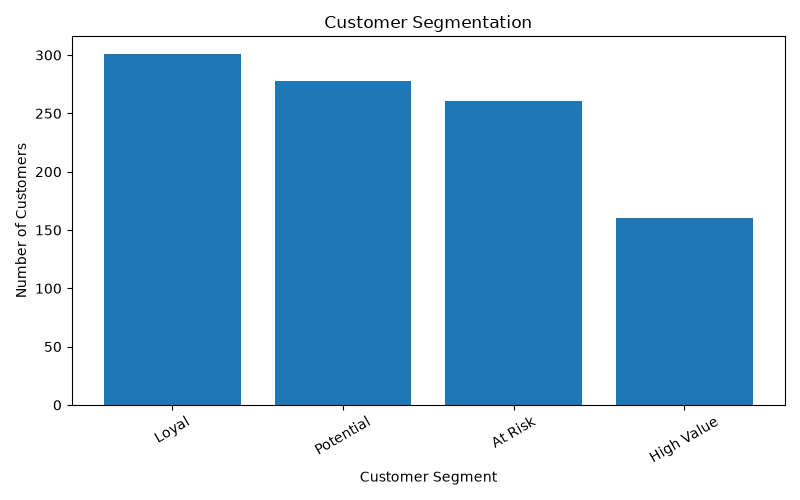

Data behind this chart, as committed beside it:
customer_id, last_purchase, frequency, monetary, recency, R_score, F_score, M_score, RFM_score, segment
1, 2025-10-15, 11, 71314, 78, 2, 3, 3, 8, Potential
2, 2025-09-11, 9, 57878, 112, 2, 2, 2, 6, At Risk
3, 2025-12-31, 7, 40468, 1, 5, 1, 1, 7, Potential
4, 2025-11-20, 9, 73867, 42, 3, 2, 4, 9, Potential
5, 2025-12-27, 4, 30503, 5, 5, 1, 1, 7, Potential
6, 2025-08-10, 10, 62030, 144, 1, 3, 3, 7, Potential
7, 2025-08-26, 13, 71294, 128, 1, 4, 3, 8, Potential
8, 2025-09-28, 8, 38614, 95, 2, 2, 1, 5, At Risk
9, 2025-05-20, 9, 44375, 226, 1, 2, 1, 4, At Risk
10, 2025-12-19, 11, 63088, 13, 5, 3, 3, 11, Loyal
11, 2025-11-06, 8, 57598, 56, 3, 2, 2, 7, Potential
12, 2025-11-07, 13, 91016, 55, 3, 4, 5, 12, Loyal
13, 2025-12-24, 13, 70717, 8, 5, 4, 3, 12, Loyal
14, 2025-11-27, 10, 72296, 35, 4, 3, 3, 10, Loyal
15, 2025-09-01, 6, 32790, 122, 1, 1, 1, 3, At Risk
16, 2025-08-29, 10, 75419, 125, 1, 3, 4, 8, Potential
17, 2025-05-02, 12, 95248, 244, 1, 4, 5, 10, Loyal
18, 2025-11-07, 8, 62013, 55, 3, 2, 3, 8, Potential
19, 2025-12-21, 13, 82351, 11, 5, 4, 4, 13, High Value
20, 2025-10-08, 9, 47497, 85, 2, 2, 2, 6, At Risk
21, 2025-12-04, 9, 50389, 28, 4, 2, 2, 8, Potential
22, 2025-09-02, 12, 92101, 121, 1, 4, 5, 10, Loyal
23, 2025-11-20, 9, 70187, 42, 3, 2, 3, 8, Potential
24, 2025-12-01, 7, 49157, 31, 4, 1, 2, 7, Potential
25, 2025-11-15, 14, 74962, 47, 3, 5, 4, 12, Loyal
26, 2025-11-08, 10, 63363, 54, 3, 3, 3, 9, Potential
27, 2025-07-18, 7, 54980, 167, 1, 1, 2, 4, At Risk
28, 2025-11-22, 7, 59822, 40, 4, 1, 2, 7, Potential
29, 2025-07-14, 11, 88278, 171, 1, 3, 4, 8, Potential
30, 2025-07-21, 6, 47237, 164, 1, 1, 2, 4, At Risk
31, 2025-12-23, 11, 81798, 9, 5, 3, 4, 12, Loyal
32, 2025-10-18, 7, 61790, 75, 2, 1, 3, 6, At Risk
33, 2025-06-22, 6, 41186, 193, 1, 1, 1, 3, At Risk
34, 2025-10-22, 3, 25393, 71, 3, 1, 1, 5, At Risk
35, 2025-12-19, 5, 20051, 13, 5, 1, 1, 7, Potential
36, 2025-08-01, 3, 22618, 153, 1, 1, 1, 3, At Risk
37, 2025-11-01, 5, 16488, 61, 3, 1, 1, 5, At Risk
38, 2025-09-07, 9, 43504, 116, 2, 2, 1, 5, At Risk
39, 2025-12-16, 14, 115844, 16, 5, 5, 5, 15, High Value
40, 2025-10-31, 7, 51415, 62, 3, 1, 2, 6, At Risk
41, 2025-10-19, 8, 45410, 74, 2, 2, 1, 5, At Risk
42, 2025-12-07, 12, 72982, 25, 4, 4, 3, 11, Loyal
43, 2025-10-23, 10, 55596, 70, 3, 3, 2, 8, Potential
44, 2025-11-22, 11, 79771, 40, 4, 3, 4, 11, Loyal
45, 2025-11-13, 8, 41268, 49, 3, 2, 1, 6, At Risk
46, 2025-11-10, 9, 51816, 52, 3, 2, 2, 7, Potential
47, 2025-12-10, 13, 116451, 22, 4, 4, 5, 13, High Value
48, 2025-11-27, 8, 77721, 35, 4, 2, 4, 10, Loyal
49, 2025-12-23, 10, 57881, 9, 5, 3, 2, 10, Loyal
50, 2025-07-16, 7, 65788, 169, 1, 1, 3, 5, At Risk
51, 2025-11-16, 9, 95403, 46, 3, 2, 5, 10, Loyal
52, 2025-11-01, 13, 71563, 61, 3, 4, 3, 10, Loyal
53, 2025-07-12, 9, 78842, 173, 1, 2, 4, 7, Potential
54, 2025-09-28, 9, 40464, 95, 2, 2, 1, 5, At Risk
55, 2025-07-25, 5, 19791, 160, 1, 1, 1, 3, At Risk
56, 2025-12-06, 16, 83169, 26, 4, 5, 4, 13, High Value
57, 2025-10-19, 12, 72544, 74, 2, 4, 3, 9, Potential
58, 2025-08-03, 13, 84947, 151, 1, 4, 4, 9, Potential
59, 2025-11-02, 15, 134090, 60, 3, 5, 5, 13, High Value
60, 2025-11-09, 8, 80638, 53, 3, 2, 4, 9, Potential
... 940 more rows
